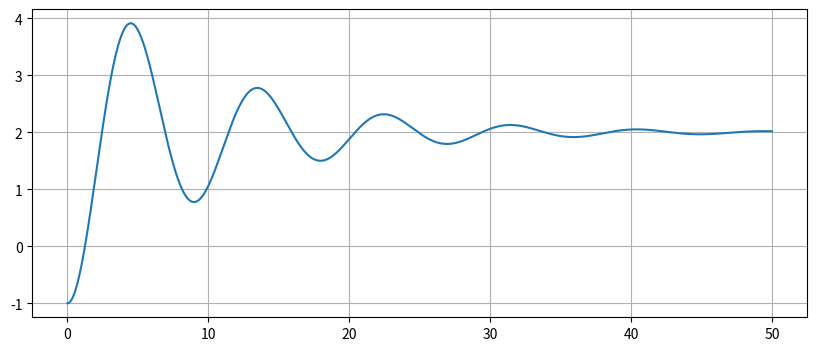

Generate this figure with matplotlib:
import numpy as np
from scipy.integrate import odeint
import matplotlib.pyplot as plt

M = 1.0
b = 0.2
k = 0.5
F = 1.0


def spring_damper_system(u, t, M, b, k, F):
    u1, u2 = u
    du1_dt = u2
    du2_dt = (F - b * u2 - k * u1) / M
    return [du1_dt, du2_dt]


init_status = [-1.0, 0.0]
t = np.arange(0, 50, 0.02)

solution = odeint(spring_damper_system, init_status, t, args=(M, b, k, F))

x = solution[:, 0]

plt.figure(figsize=(10, 4))
plt.plot(t, x)
plt.grid(True)
plt.show()
